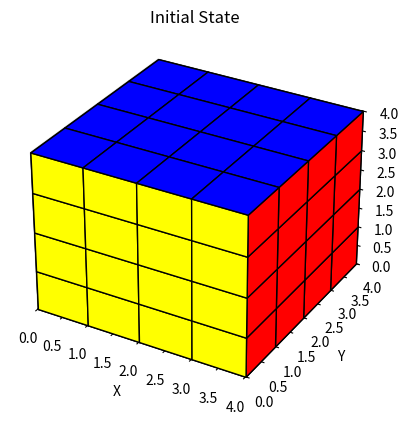
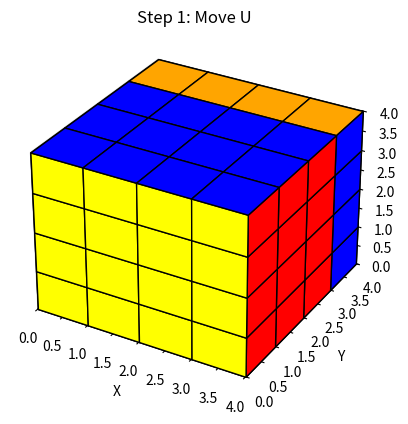
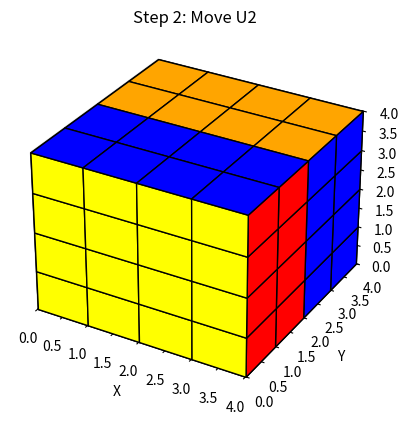
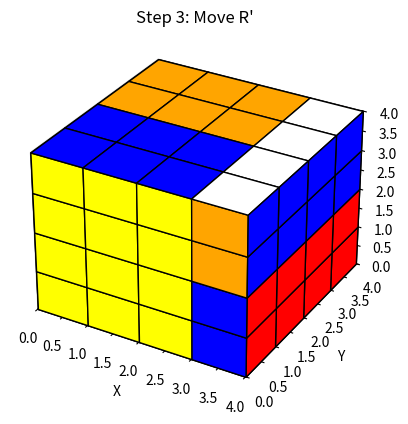
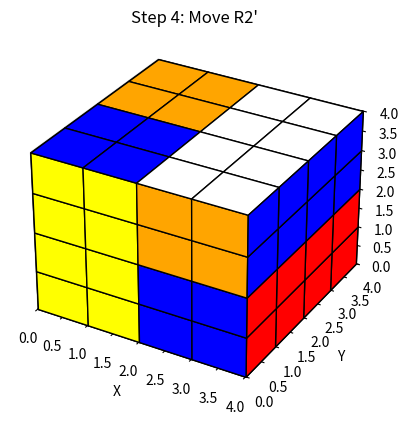
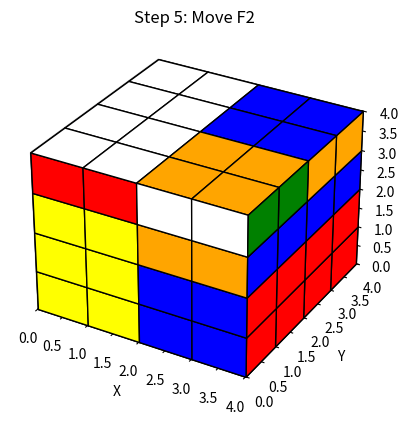
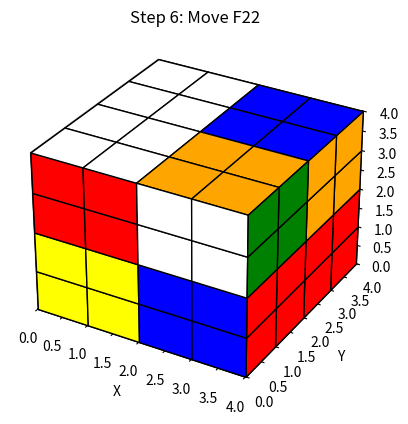

Recreate these plots in Python, in order.
#Not sure if this is right or not, but a starting step.
#(C)Tsubasa Kato - Inspire Search - 9/16/2024 8:36AM JST
import numpy as np
import matplotlib.pyplot as plt
from mpl_toolkits.mplot3d.art3d import Poly3DCollection

class Cube4x4x4:
    def __init__(self):
        self.colors = {
            'U': 'white',
            'D': 'yellow',
            'F': 'blue',
            'B': 'green',
            'L': 'orange',
            'R': 'red'
        }
        self.size = 4
        self.cube = self._create_solved_cube()

    def _create_solved_cube(self):
        cube = {}
        for x in range(self.size):
            for y in range(self.size):
                for z in range(self.size):
                    cubie = {}
                    if x == 0:
                        cubie['L'] = self.colors['L']
                    if x == self.size - 1:
                        cubie['R'] = self.colors['R']
                    if y == 0:
                        cubie['D'] = self.colors['D']
                    if y == self.size - 1:
                        cubie['U'] = self.colors['U']
                    if z == 0:
                        cubie['B'] = self.colors['B']
                    if z == self.size - 1:
                        cubie['F'] = self.colors['F']
                    cube[(x, y, z)] = cubie
        return cube

    def apply_move(self, face, layer=0, direction=''):
        num_rotations = {'': 1, "'": -1, '2': 2}[direction]
        for _ in range(num_rotations % 4):
            self._rotate_layer(face, layer)

    def _rotate_layer(self, face, layer):
        if face == 'U':
            indices = [(x, self.size - 1 - layer, z) for x in range(self.size) for z in range(self.size)]
            axis = 'y'
            k = 1
        elif face == 'D':
            indices = [(x, layer, z) for x in range(self.size) for z in range(self.size)]
            axis = 'y'
            k = -1
        elif face == 'F':
            indices = [(x, y, self.size - 1 - layer) for x in range(self.size) for y in range(self.size)]
            axis = 'z'
            k = 1
        elif face == 'B':
            indices = [(x, y, layer) for x in range(self.size) for y in range(self.size)]
            axis = 'z'
            k = -1
        elif face == 'R':
            indices = [(self.size - 1 - layer, y, z) for y in range(self.size) for z in range(self.size)]
            axis = 'x'
            k = 1
        elif face == 'L':
            indices = [(layer, y, z) for y in range(self.size) for z in range(self.size)]
            axis = 'x'
            k = -1
        else:
            raise ValueError("Invalid face")

        # Extract the layer to be rotated
        layer_cubies = {idx: self.cube[idx] for idx in indices}

        # Rotate the layer indices
        rotated_indices = self._rotate_indices(indices, axis, k)

        # Create a copy of the cube to prevent overwriting
        cube_copy = self.cube.copy()

        # Map the rotated cubies back to the cube
        for orig_idx, new_idx in zip(indices, rotated_indices):
            cube_copy[new_idx] = self._rotate_cubie(layer_cubies[orig_idx], axis, k)

        # Update the cube after all rotations
        for idx in indices:
            self.cube[idx] = cube_copy[idx]

    def _rotate_indices(self, indices, axis, k):
        rotated = []
        for idx in indices:
            x, y, z = idx
            if axis == 'x':
                y, z = self._rotate_coords(y, z, k)
            elif axis == 'y':
                x, z = self._rotate_coords(x, z, k)
            elif axis == 'z':
                x, y = self._rotate_coords(x, y, k)
            rotated.append((x, y, z))
        return rotated

    def _rotate_coords(self, a, b, k):
        if k == 1:
            return b, self.size - 1 - a
        elif k == -1:
            return self.size - 1 - b, a
        elif k == 2:
            return self.size - 1 - a, self.size - 1 - b

    def _rotate_cubie(self, cubie, axis, k):
        new_cubie = {}
        for face in cubie:
            new_face = self._map_face(face, axis, k)
            new_cubie[new_face] = cubie[face]
        return new_cubie

    def _map_face(self, face, axis, k):
        face_order = {
            'x': ['U', 'B', 'D', 'F'],
            'y': ['F', 'R', 'B', 'L'],
            'z': ['U', 'L', 'D', 'R'],
        }
        if face in face_order[axis]:
            idx = face_order[axis].index(face)
            new_face = face_order[axis][(idx + k) % 4]
            return new_face
        else:
            return face

    def visualize(self, title=""):
        fig = plt.figure()
        ax = fig.add_subplot(111, projection='3d')

        # Sort the cubies to draw back ones first
        sorted_cubies = sorted(self.cube.items(), key=lambda item: (item[0][1], item[0][2], item[0][0]))

        for idx, cubie in sorted_cubies:
            x, y, z = idx
            for face in cubie:
                color = cubie[face]
                self._draw_face(ax, x, y, z, face, color)

        ax.set_xlim([0, self.size])
        ax.set_ylim([0, self.size])
        ax.set_zlim([0, self.size])
        ax.set_xlabel('X')
        ax.set_ylabel('Y')
        ax.set_zlabel('Z')
        plt.title(title)
        plt.show()

    def _draw_face(self, ax, x, y, z, face, color):
        if face == 'U':
            verts = [
                [x, y + 1, z],
                [x + 1, y + 1, z],
                [x + 1, y + 1, z + 1],
                [x, y + 1, z + 1]
            ]
        elif face == 'D':
            verts = [
                [x, y, z],
                [x, y, z + 1],
                [x + 1, y, z + 1],
                [x + 1, y, z]
            ]
        elif face == 'F':
            verts = [
                [x, y, z + 1],
                [x + 1, y, z + 1],
                [x + 1, y + 1, z + 1],
                [x, y + 1, z + 1]
            ]
        elif face == 'B':
            verts = [
                [x, y, z],
                [x, y + 1, z],
                [x + 1, y + 1, z],
                [x + 1, y, z]
            ]
        elif face == 'L':
            verts = [
                [x, y, z],
                [x, y, z + 1],
                [x, y + 1, z + 1],
                [x, y + 1, z]
            ]
        elif face == 'R':
            verts = [
                [x + 1, y, z],
                [x + 1, y + 1, z],
                [x + 1, y + 1, z + 1],
                [x + 1, y, z + 1]
            ]
        else:
            return

        square = Poly3DCollection([verts], alpha=1.0)
        square.set_facecolor(color)
        square.set_edgecolor('black')
        ax.add_collection3d(square)

# Example usage:
cube = Cube4x4x4()

# Visualize initial state
cube.visualize("Initial State")

# Define moves: (face, layer, direction)
moves = [
    ('U', 0, ''),
    ('U', 1, ''),
    ('R', 0, "'"),
    ('R', 1, "'"),
    ('F', 0, '2'),
    ('F', 1, '2'),
]

# Apply moves and visualize
for i, move in enumerate(moves, start=1):
    face, layer, direction = move
    cube.apply_move(face, layer, direction)
    layer_str = str(layer + 1) if layer > 0 else ''
    cube.visualize(f"Step {i}: Move {face}{layer_str}{direction}")
